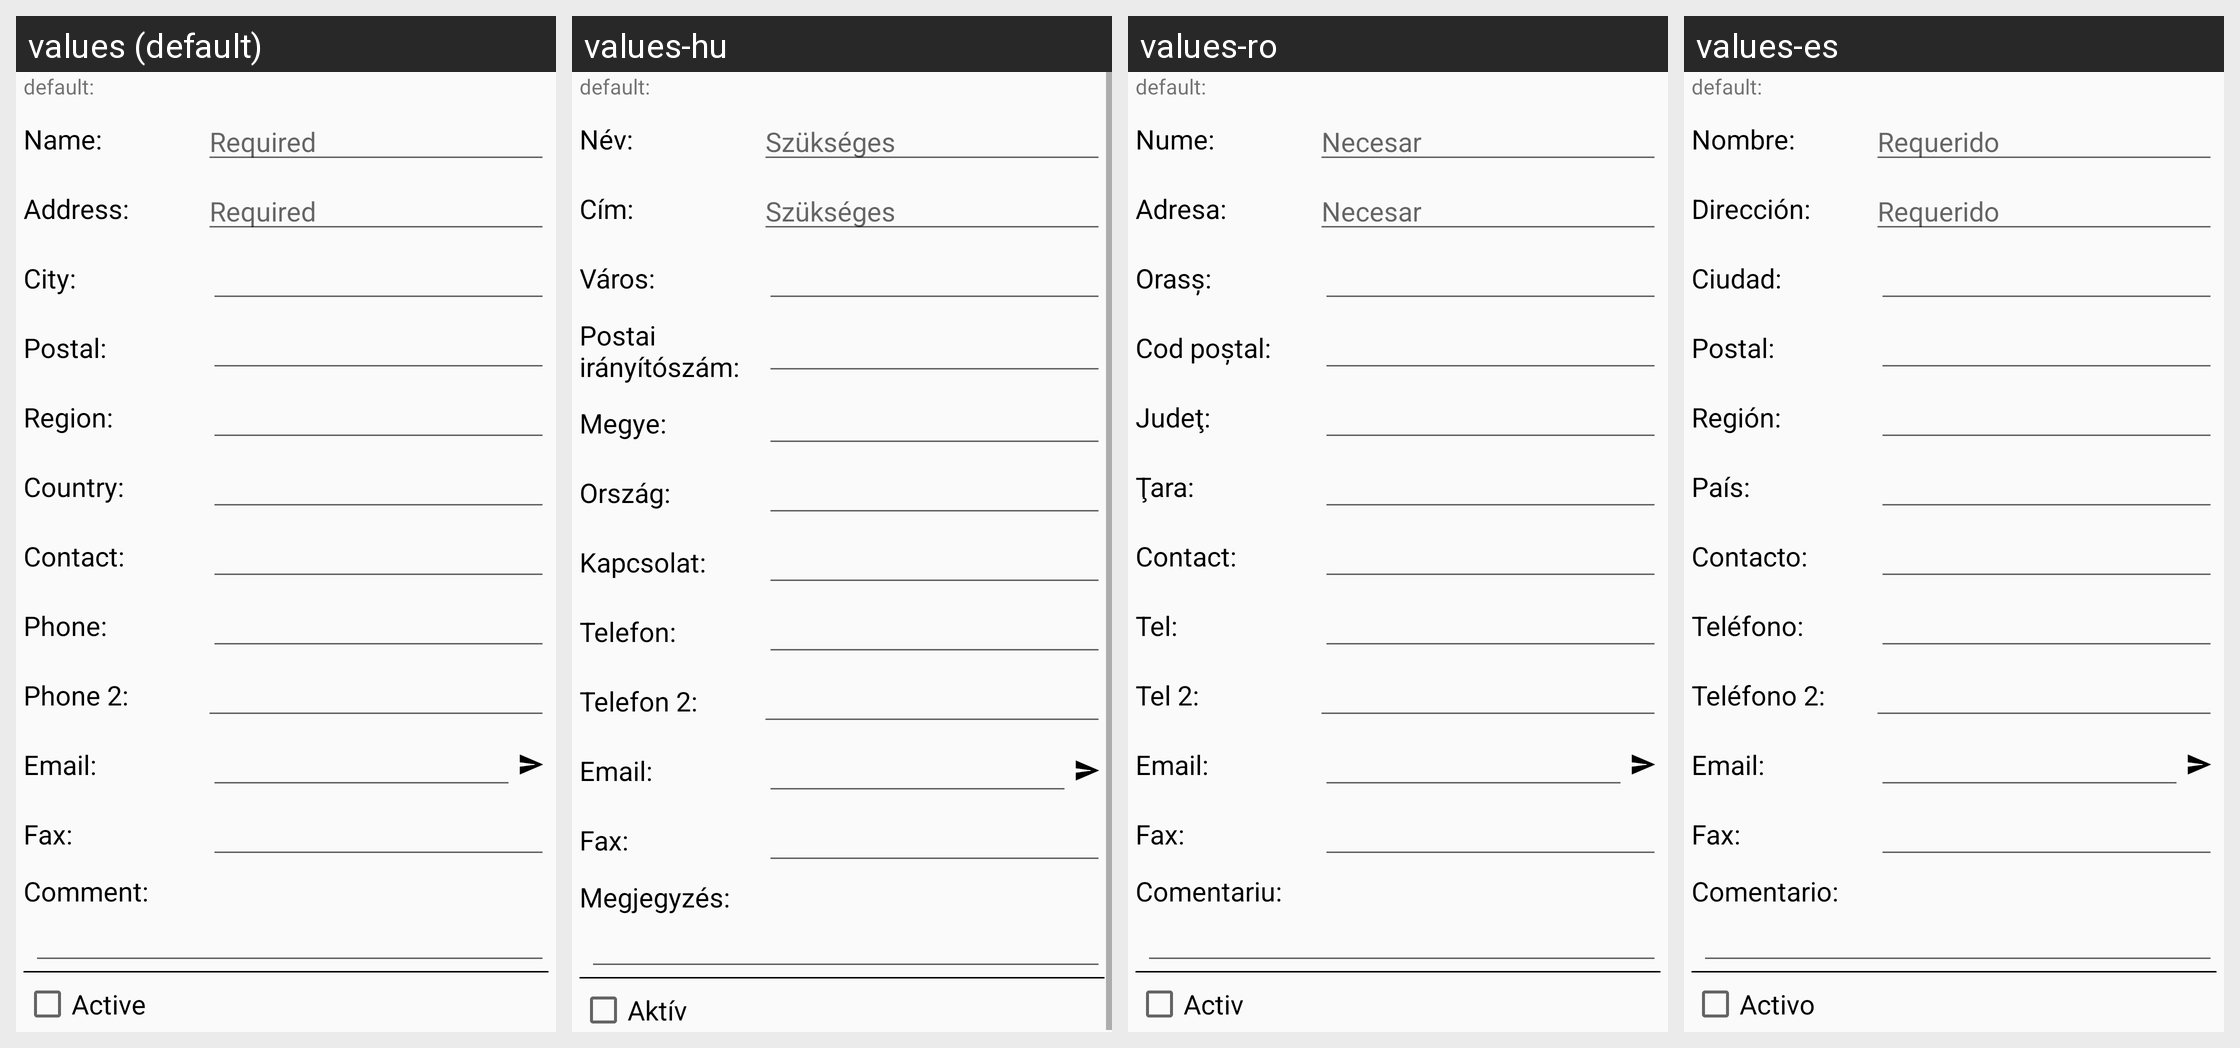

The same Android screen rendered under several of its app's locales, left to right. List the strings drawn on it with the default value and each locale's translation.
Android screen res/layout/fragment_bpartner_location_edit.xml rendered under 4 locales, left to right: values (default), values-hu, values-ro, values-es. Device: Nexus 5 (rendered at 1080×1920; each locale shown at half size, 540×960, under a caption strip naming it); theme AppTheme.
Other locales in the repository, not shown: values-de.
Strings drawn on this screen, with the default value and each locale's value (text and hints the layout hard-codes, and strings that could not be matched under every locale, appear in the picture but are not listed):

gen_name_label
  values: Name:
  values-hu: Név:
  values-ro: Nume:
  values-es: Nombre:

gen_required
  values: Required
  values-hu: Szükséges
  values-ro: Necesar
  values-es: Requerido

gen_address
  values: Address:
  values-hu: Cím:
  values-ro: Adresa:
  values-es: Dirección:

gen_city
  values: City:
  values-hu: Város:
  values-ro: Orasş:
  values-es: Ciudad:

gen_postal
  values: Postal:
  values-hu: Postai irányítószám:
  values-ro: Cod poştal:
  values-es: Postal:

geb_region
  values: Region:
  values-hu: Megye:
  values-ro: Judeţ:
  values-es: Región:

gen_country
  values: Country:
  values-hu: Ország:
  values-ro: Ţara:
  values-es: País:

gen_contact
  values: Contact:
  values-hu: Kapcsolat:
  values-ro: Contact:
  values-es: Contacto:

gen_phone
  values: Phone:
  values-hu: Telefon:
  values-ro: Tel:
  values-es: Teléfono:

gen_phone2
  values: Phone 2:
  values-hu: Telefon 2:
  values-ro: Tel 2:
  values-es: Teléfono 2:

gen_email
  values: Email:
  values-hu: Email:
  values-ro: Email:
  values-es: Email:

gen_fax
  values: Fax:
  values-hu: Fax:
  values-ro: Fax:
  values-es: Fax:

gen_comment_label
  values: Comment:
  values-hu: Megjegyzés:
  values-ro: Comentariu:
  values-es: Comentario:

gen_is_active
  values: Active
  values-hu: Aktív
  values-ro: Activ
  values-es: Activo
